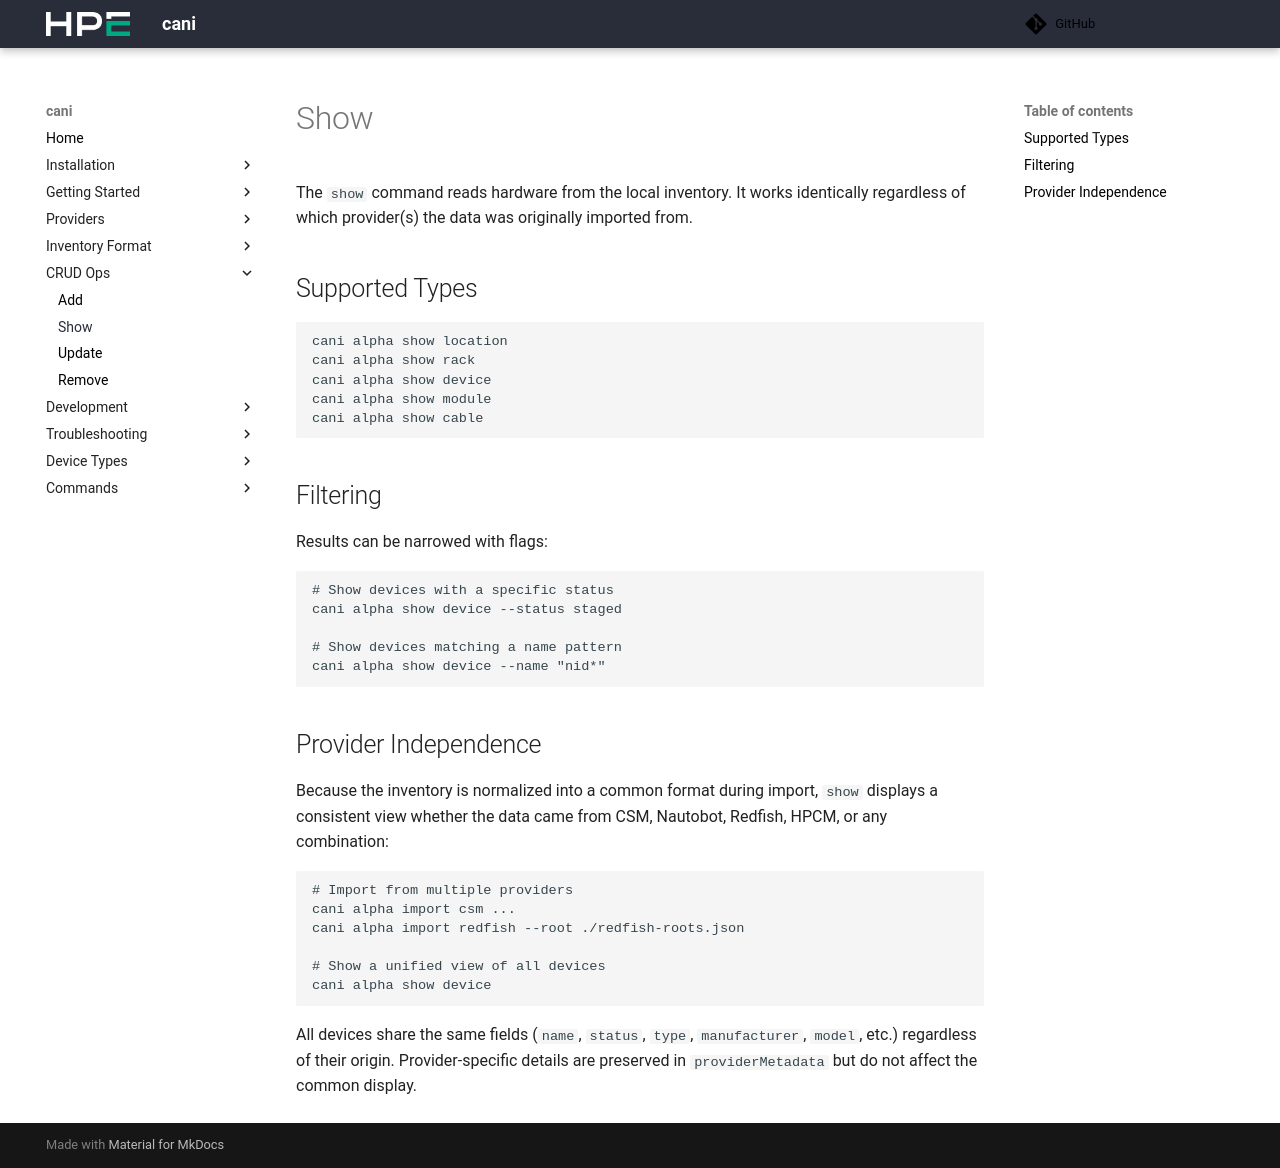

repository: Cray-HPE/cani · page: v0.8.3/crud/read/index.html · generator: mkdocs

# Show

The `show` command reads hardware from the local inventory. It works identically regardless of which provider(s) the data was originally imported from.

## Supported Types

```shell
cani alpha show location
cani alpha show rack
cani alpha show device
cani alpha show module
cani alpha show cable
```

## Filtering

Results can be narrowed with flags:

```shell
# Show devices with a specific status
cani alpha show device --status staged

# Show devices matching a name pattern
cani alpha show device --name "nid*"
```

## Provider Independence

Because the inventory is normalized into a common format during import, `show` displays a consistent view whether the data came from CSM, Nautobot, Redfish, HPCM, or any combination:

```shell
# Import from multiple providers
cani alpha import csm ...
cani alpha import redfish --root ./redfish-roots.json

# Show a unified view of all devices
cani alpha show device
```

All devices share the same fields (`name`, `status`, `type`, `manufacturer`, `model`, etc.) regardless of their origin. Provider-specific details are preserved in `providerMetadata` but do not affect the common display.
